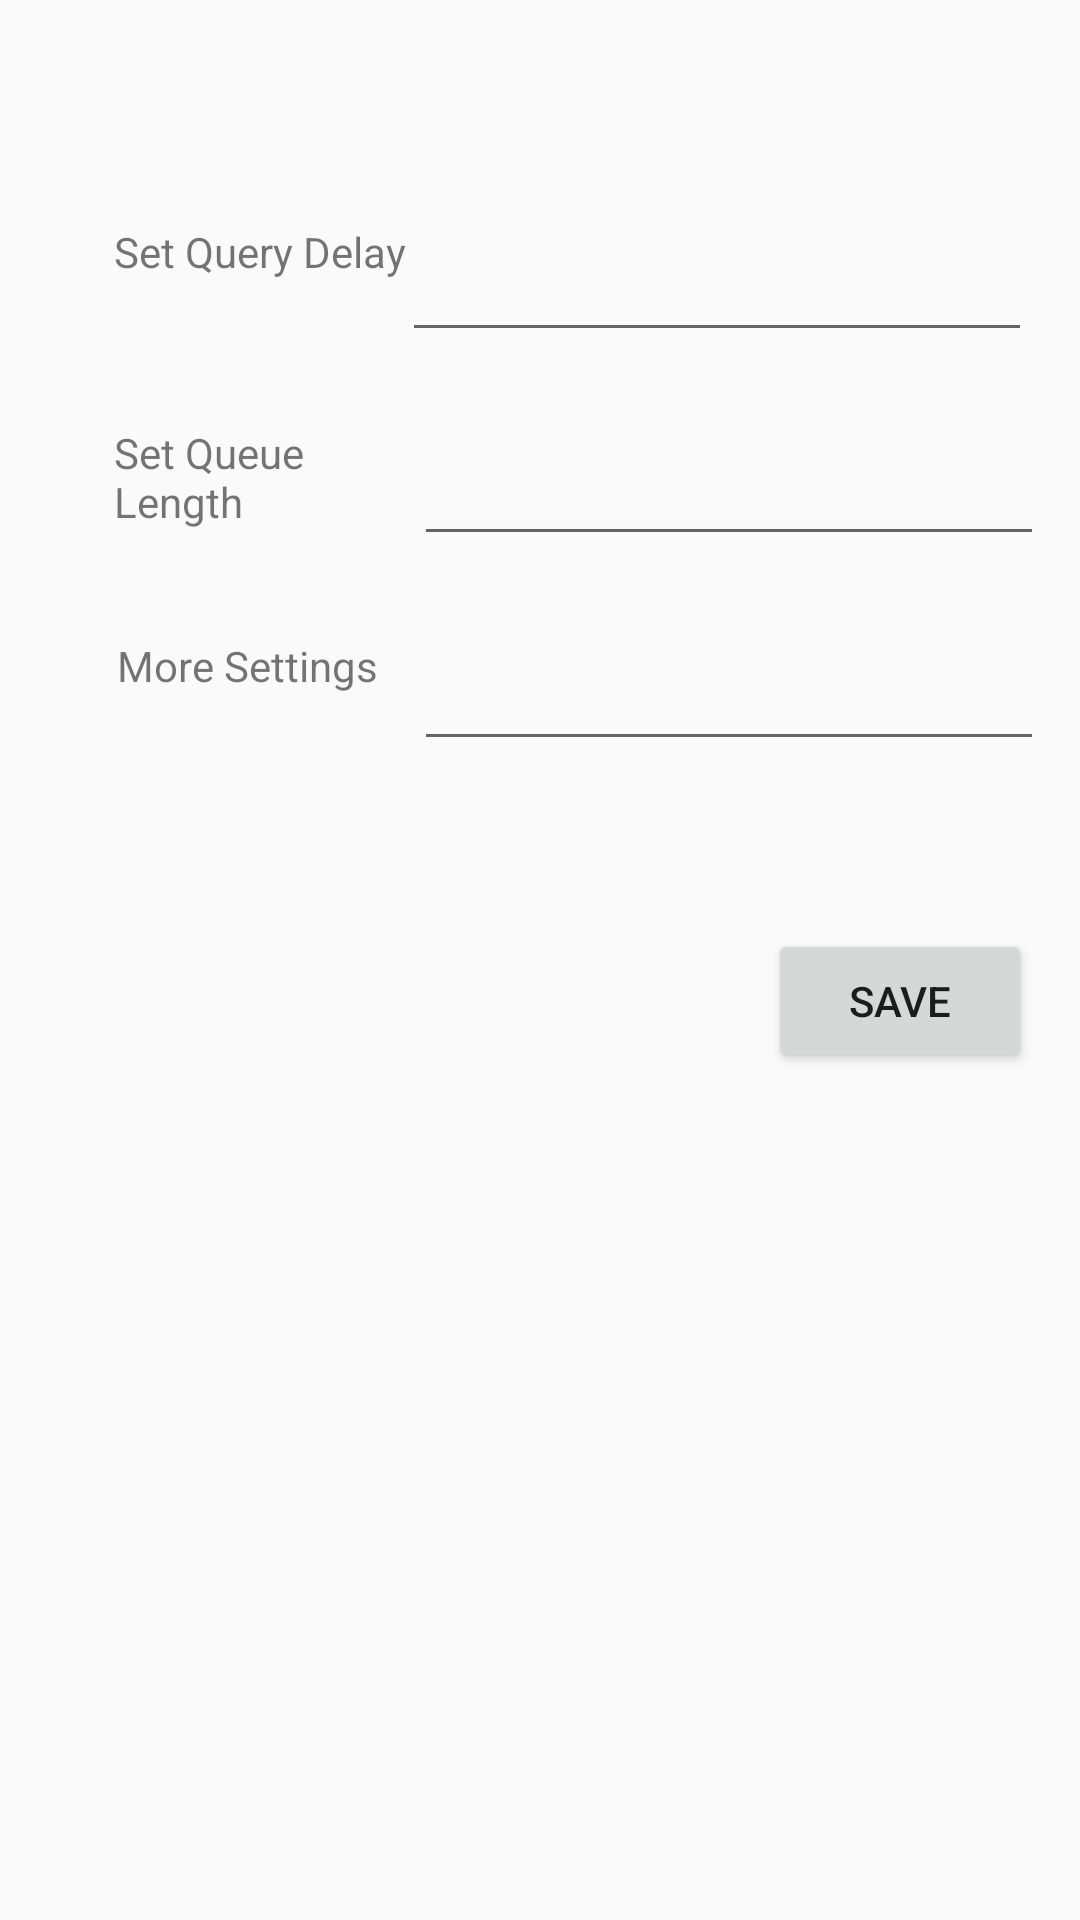

Here is an Android app screen rendered from its layout file. Give the layout XML and the strings, colors and styles it references.
<!-- AndroidManifest.xml: application theme AppTheme -->
<!-- res/layout/activity_third.xml -->
<?xml version="1.0" encoding="utf-8"?>

<android.support.constraint.ConstraintLayout xmlns:android="http://schemas.android.com/apk/res/android"
    xmlns:app="http://schemas.android.com/apk/res-auto"
    xmlns:tools="http://schemas.android.com/tools"
    android:layout_width="match_parent"
    android:layout_height="match_parent"
    tools:context=".ThirdActivity">

    <EditText
        android:id="@+id/setLength"
        android:layout_width="wrap_content"
        android:layout_height="wrap_content"
        android:layout_marginTop="144dp"
        android:layout_marginEnd="12dp"
        android:layout_marginRight="12dp"
        android:ems="10"
        android:inputType="number"
        app:layout_constraintEnd_toEndOf="parent"
        app:layout_constraintStart_toEndOf="@+id/textView5"
        app:layout_constraintTop_toTopOf="parent" />

    <TextView
        android:id="@+id/textView5"
        android:layout_width="0dp"
        android:layout_height="45dp"
        android:layout_marginStart="38dp"
        android:layout_marginLeft="38dp"
        android:layout_marginTop="69dp"
        android:layout_marginEnd="1dp"
        android:layout_marginRight="1dp"
        android:layout_marginBottom="71dp"
        android:text="Set Queue Length"
        app:layout_constraintBottom_toBottomOf="@+id/textView4"
        app:layout_constraintEnd_toStartOf="@+id/setLength"
        app:layout_constraintStart_toStartOf="parent"
        app:layout_constraintTop_toTopOf="@+id/setDelay" />

    <TextView
        android:id="@+id/textView4"
        android:layout_width="0dp"
        android:layout_height="0dp"
        android:layout_marginStart="39dp"
        android:layout_marginLeft="39dp"
        android:text="More Settings"
        app:layout_constraintBottom_toBottomOf="@+id/editText2"
        app:layout_constraintEnd_toStartOf="@+id/editText2"
        app:layout_constraintStart_toStartOf="parent"
        app:layout_constraintTop_toTopOf="@+id/editText2" />

    <EditText
        android:id="@+id/setDelay"
        android:layout_width="wrap_content"
        android:layout_height="wrap_content"
        android:layout_marginTop="76dp"
        android:layout_marginEnd="16dp"
        android:layout_marginRight="16dp"
        android:ems="10"
        android:inputType="number"
        app:layout_constraintEnd_toEndOf="parent"
        app:layout_constraintTop_toTopOf="parent" />

    <EditText
        android:id="@+id/editText2"
        android:layout_width="wrap_content"
        android:layout_height="wrap_content"
        android:layout_marginTop="27dp"
        android:layout_marginEnd="12dp"
        android:layout_marginRight="12dp"
        android:ems="10"
        android:inputType="number"
        app:layout_constraintEnd_toEndOf="parent"
        app:layout_constraintStart_toEndOf="@+id/textView4"
        app:layout_constraintTop_toBottomOf="@+id/setLength" />

    <TextView
        android:id="@+id/textView3"
        android:layout_width="0dp"
        android:layout_height="46dp"
        android:layout_marginTop="76dp"
        android:layout_marginBottom="68dp"
        android:text="Set Query Delay"
        app:layout_constraintBottom_toBottomOf="@+id/textView5"
        app:layout_constraintEnd_toEndOf="@+id/textView5"
        app:layout_constraintStart_toStartOf="@+id/textView5"
        app:layout_constraintTop_toTopOf="parent" />

    <Button
        android:id="@+id/saveButton"
        android:layout_width="wrap_content"
        android:layout_height="wrap_content"
        android:layout_marginTop="56dp"
        android:layout_marginEnd="16dp"
        android:layout_marginRight="16dp"
        android:text="Save"
        app:layout_constraintEnd_toEndOf="parent"
        app:layout_constraintTop_toBottomOf="@+id/editText2" />

</android.support.constraint.ConstraintLayout>
<!-- resources referenced by this layout -->
<resources>
  <style name="AppTheme" parent="Theme.AppCompat.Light.DarkActionBar">
          
          <item name="colorPrimary">@color/colorPrimary</item>
          <item name="colorPrimaryDark">@color/colorPrimaryDark</item>
          <item name="colorAccent">@color/colorAccent</item>
      </style>
  <color name="colorPrimary">#008577</color>
  <color name="colorPrimaryDark">#00574B</color>
  <color name="colorAccent">#D81B60</color>
</resources>
